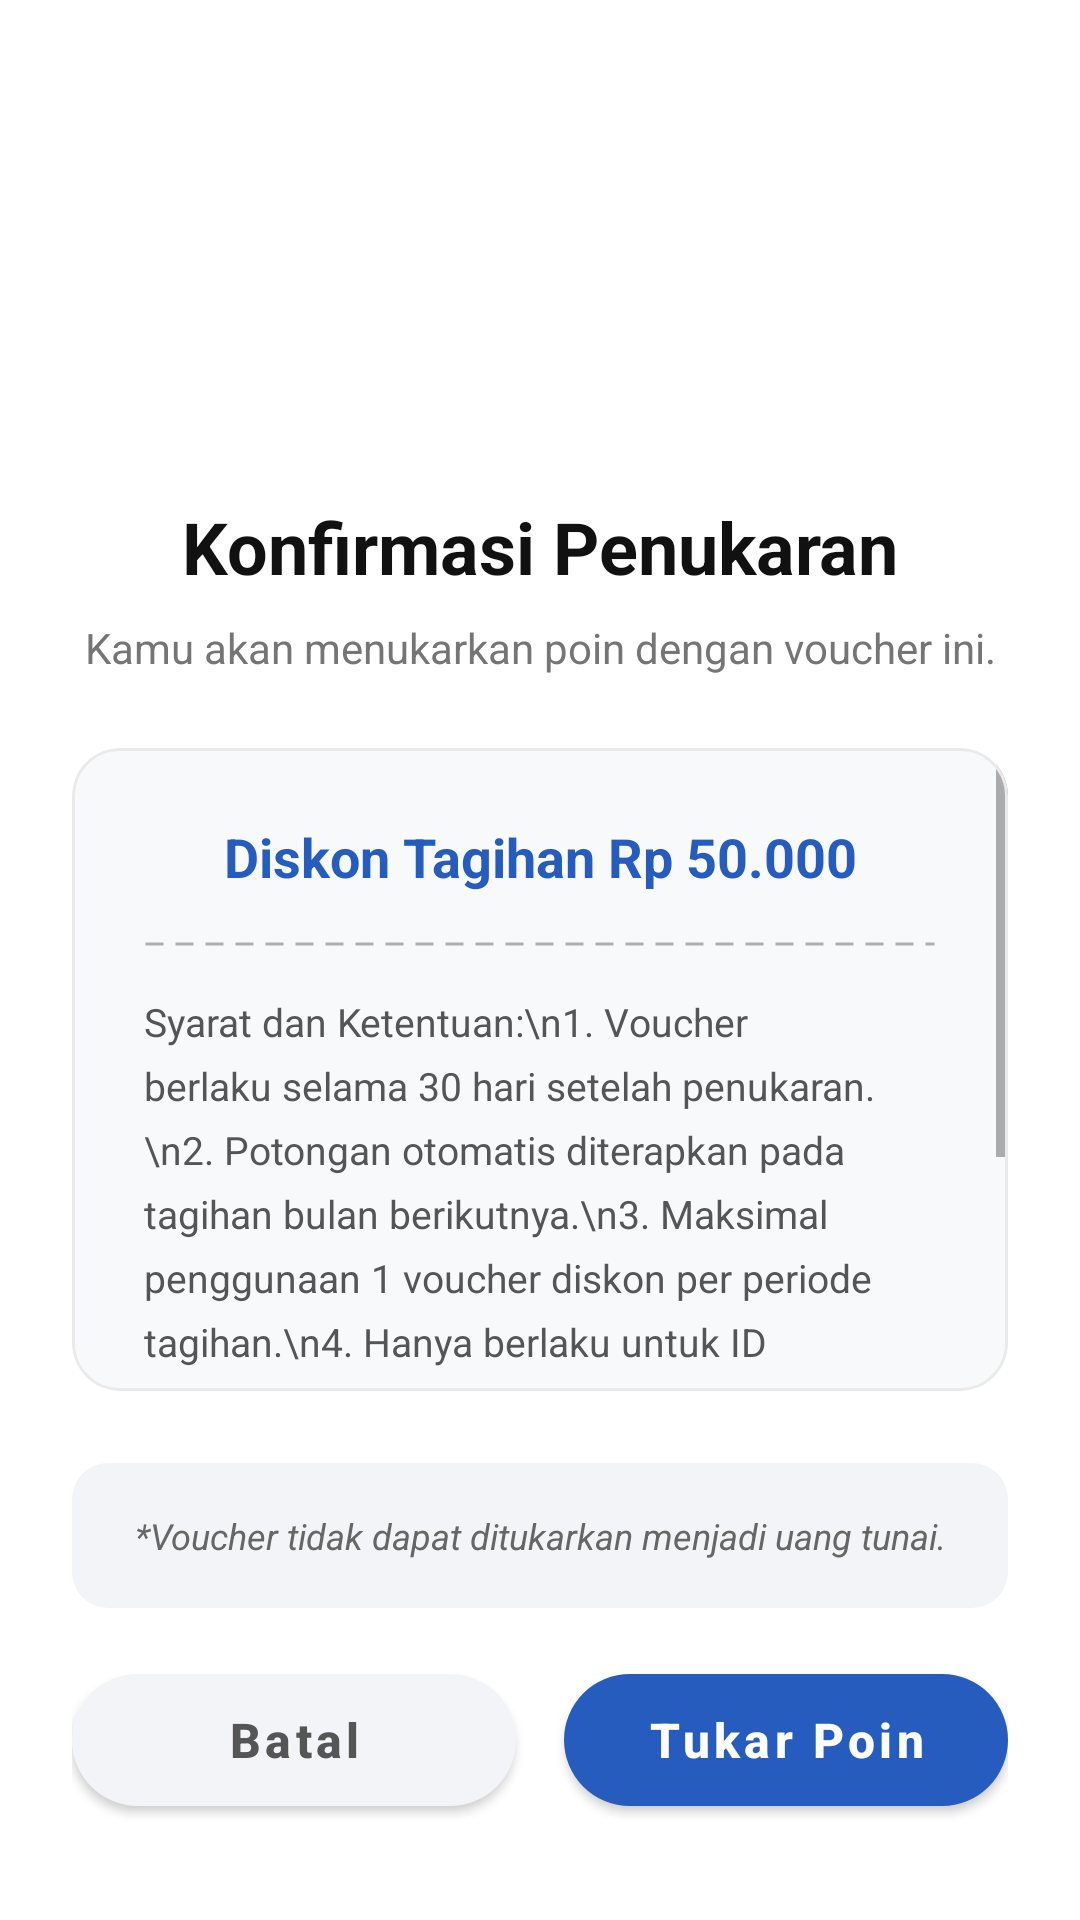

Produce the Android XML layout that renders to this screen, including the resource entries it uses.
<!-- AndroidManifest.xml: application theme Theme.AplikasiMegavision -->
<!-- res/layout/dialog_voucher_detail.xml -->
<?xml version="1.0" encoding="utf-8"?>
<androidx.constraintlayout.widget.ConstraintLayout
    xmlns:android="http://schemas.android.com/apk/res/android"
    xmlns:app="http://schemas.android.com/apk/res-auto"
    android:layout_width="match_parent"
    android:layout_height="match_parent"
    android:background="#FFFFFF">

    <ImageView
        android:id="@+id/ivDialogCoin"
        android:layout_width="110dp"
        android:layout_height="110dp"
        android:layout_marginTop="32dp"
        android:src="@drawable/coin"
        app:layout_constraintEnd_toEndOf="parent"
        app:layout_constraintStart_toStartOf="parent"
        app:layout_constraintTop_toTopOf="parent" />

    <TextView
        android:id="@+id/tvDialogTitle"
        android:layout_width="wrap_content"
        android:layout_height="wrap_content"
        android:layout_marginTop="24dp"
        android:text="Konfirmasi Penukaran"
        android:textColor="#111111"
        android:textSize="24sp"
        android:textStyle="bold"
        app:layout_constraintEnd_toEndOf="parent"
        app:layout_constraintStart_toStartOf="parent"
        app:layout_constraintTop_toBottomOf="@id/ivDialogCoin" />

    <TextView
        android:id="@+id/tvDialogSubtitle"
        android:layout_width="wrap_content"
        android:layout_height="wrap_content"
        android:layout_marginTop="8dp"
        android:text="Kamu akan menukarkan poin dengan voucher ini."
        android:textColor="#757575"
        android:textSize="14sp"
        app:layout_constraintEnd_toEndOf="parent"
        app:layout_constraintStart_toStartOf="parent"
        app:layout_constraintTop_toBottomOf="@id/tvDialogTitle" />

    <com.google.android.material.card.MaterialCardView
        android:id="@+id/cardDialogTicket"
        android:layout_width="match_parent"
        android:layout_height="wrap_content"
        app:layout_constrainedHeight="true"
        android:layout_marginHorizontal="24dp"
        android:layout_marginTop="24dp"
        android:layout_marginBottom="24dp"
        app:cardBackgroundColor="#F8F9FA"
        app:cardCornerRadius="16dp"
        app:cardElevation="0dp"
        app:strokeColor="#EAEAEA"
        app:strokeWidth="1dp"
        app:layout_constraintBottom_toTopOf="@id/tvWarning"
        app:layout_constraintEnd_toEndOf="parent"
        app:layout_constraintStart_toStartOf="parent"
        app:layout_constraintTop_toBottomOf="@id/tvDialogSubtitle"
        app:layout_constraintVertical_bias="0.0">

        <ScrollView
            android:layout_width="match_parent"
            android:layout_height="wrap_content"
            android:fadeScrollbars="false"
            android:fillViewport="true">

            <LinearLayout
                android:layout_width="match_parent"
                android:layout_height="wrap_content"
                android:orientation="vertical"
                android:padding="24dp">

                <TextView
                    android:id="@+id/tvDialogNamaVoucher"
                    android:layout_width="match_parent"
                    android:layout_height="wrap_content"
                    android:gravity="center"
                    android:text="Diskon Tagihan Rp 50.000"
                    android:textColor="#265CBE"
                    android:textSize="18sp"
                    android:textStyle="bold" />

                <View
                    android:layout_width="match_parent"
                    android:layout_height="2dp"
                    android:layout_marginVertical="16dp"
                    android:background="@drawable/bg_dashed_line"
                    android:layerType="software" />

                <TextView
                    android:id="@+id/tvDialogSyaratKetentuan"
                    android:layout_width="match_parent"
                    android:layout_height="wrap_content"
                    android:lineSpacingExtra="6dp"
                    android:text="Syarat dan Ketentuan:\n1. Voucher berlaku selama 30 hari setelah penukaran.\n2. Potongan otomatis diterapkan pada tagihan bulan berikutnya.\n3. Maksimal penggunaan 1 voucher diskon per periode tagihan.\n4. Hanya berlaku untuk ID Pelanggan yang bersangkutan (tidak dapat dipindahtangankan).\n5. Khusus untuk pelanggan aktif tanpa riwayat tunggakan.\n6. Voucher tidak dapat diuangkan atau dikembalikan jika hangus."
                    android:textColor="#555555"
                    android:textSize="13sp" />
            </LinearLayout>
        </ScrollView>
    </com.google.android.material.card.MaterialCardView>

    <TextView
        android:id="@+id/tvWarning"
        android:layout_width="match_parent"
        android:layout_height="wrap_content"
        android:layout_marginHorizontal="24dp"
        android:layout_marginBottom="16dp"
        android:background="@drawable/bg_rounded_light_blue"
        android:backgroundTint="#F2F4F7"
        android:gravity="center"
        android:padding="16dp"
        android:text="*Voucher tidak dapat ditukarkan menjadi uang tunai."
        android:textColor="#666666"
        android:textSize="12sp"
        android:textStyle="italic"
        app:layout_constraintBottom_toTopOf="@id/layoutButtons"
        app:layout_constraintEnd_toEndOf="parent"
        app:layout_constraintStart_toStartOf="parent" />

    <LinearLayout
        android:id="@+id/layoutButtons"
        android:layout_width="match_parent"
        android:layout_height="wrap_content"
        android:layout_marginHorizontal="24dp"
        android:layout_marginBottom="32dp"
        android:orientation="horizontal"
        android:weightSum="2"
        app:layout_constraintBottom_toBottomOf="parent"
        app:layout_constraintEnd_toEndOf="parent"
        app:layout_constraintStart_toStartOf="parent">

        <com.google.android.material.button.MaterialButton
            android:id="@+id/btnBatalTukar"
            android:layout_width="0dp"
            android:layout_height="56dp"
            android:layout_marginEnd="8dp"
            android:layout_weight="1"
            android:text="Batal"
            android:textAllCaps="false"
            android:textColor="#555555"
            android:textSize="16sp"
            android:textStyle="bold"
            app:backgroundTint="#F2F4F7"
            app:cornerRadius="28dp"
            app:elevation="0dp" />

        <com.google.android.material.button.MaterialButton
            android:id="@+id/btnLanjutTukar"
            android:layout_width="0dp"
            android:layout_height="56dp"
            android:layout_marginStart="8dp"
            android:layout_weight="1"
            android:text="Tukar Poin"
            android:textAllCaps="false"
            android:textColor="#FFFFFF"
            android:textSize="16sp"
            android:textStyle="bold"
            app:backgroundTint="#265CBE"
            app:cornerRadius="28dp"
            app:elevation="0dp" />
    </LinearLayout>

</androidx.constraintlayout.widget.ConstraintLayout>
<!-- resources referenced by this layout -->
<resources>
  <!-- drawable bg_dashed_line (drawable) -->
  <?xml version="1.0" encoding="utf-8"?>
  <shape xmlns:android="http://schemas.android.com/apk/res/android"
      android:shape="line">
      <stroke
          android:width="1dp"
          android:color="#4D000000"
          android:dashWidth="6dp"
          android:dashGap="4dp" />
  </shape>
  <!-- drawable bg_rounded_light_blue (drawable) -->
  <?xml version="1.0" encoding="utf-8"?>
  <shape xmlns:android="http://schemas.android.com/apk/res/android">
      <solid android:color="#F4F6F9" /> <corners android:radius="12dp" />
  </shape>
  <style name="Theme.AplikasiMegavision" parent="Base.Theme.AplikasiMegavision" />
  <style name="Base.Theme.AplikasiMegavision" parent="Theme.MaterialComponents.DayNight.NoActionBar">
          <item name="colorPrimary">#FF6200EE</item>
          <item name="colorPrimaryVariant">#FF3700B3</item>
          <item name="colorOnPrimary">#FFFFFFFF</item>
  
          <item name="colorSecondary">#FF03DAC5</item>
          <item name="colorSecondaryVariant">#FF018786</item>
          <item name="colorOnSecondary">#FF000000</item>
  
          <item name="android:windowBackground">#FFFFFFFF</item>
      </style>
</resources>
